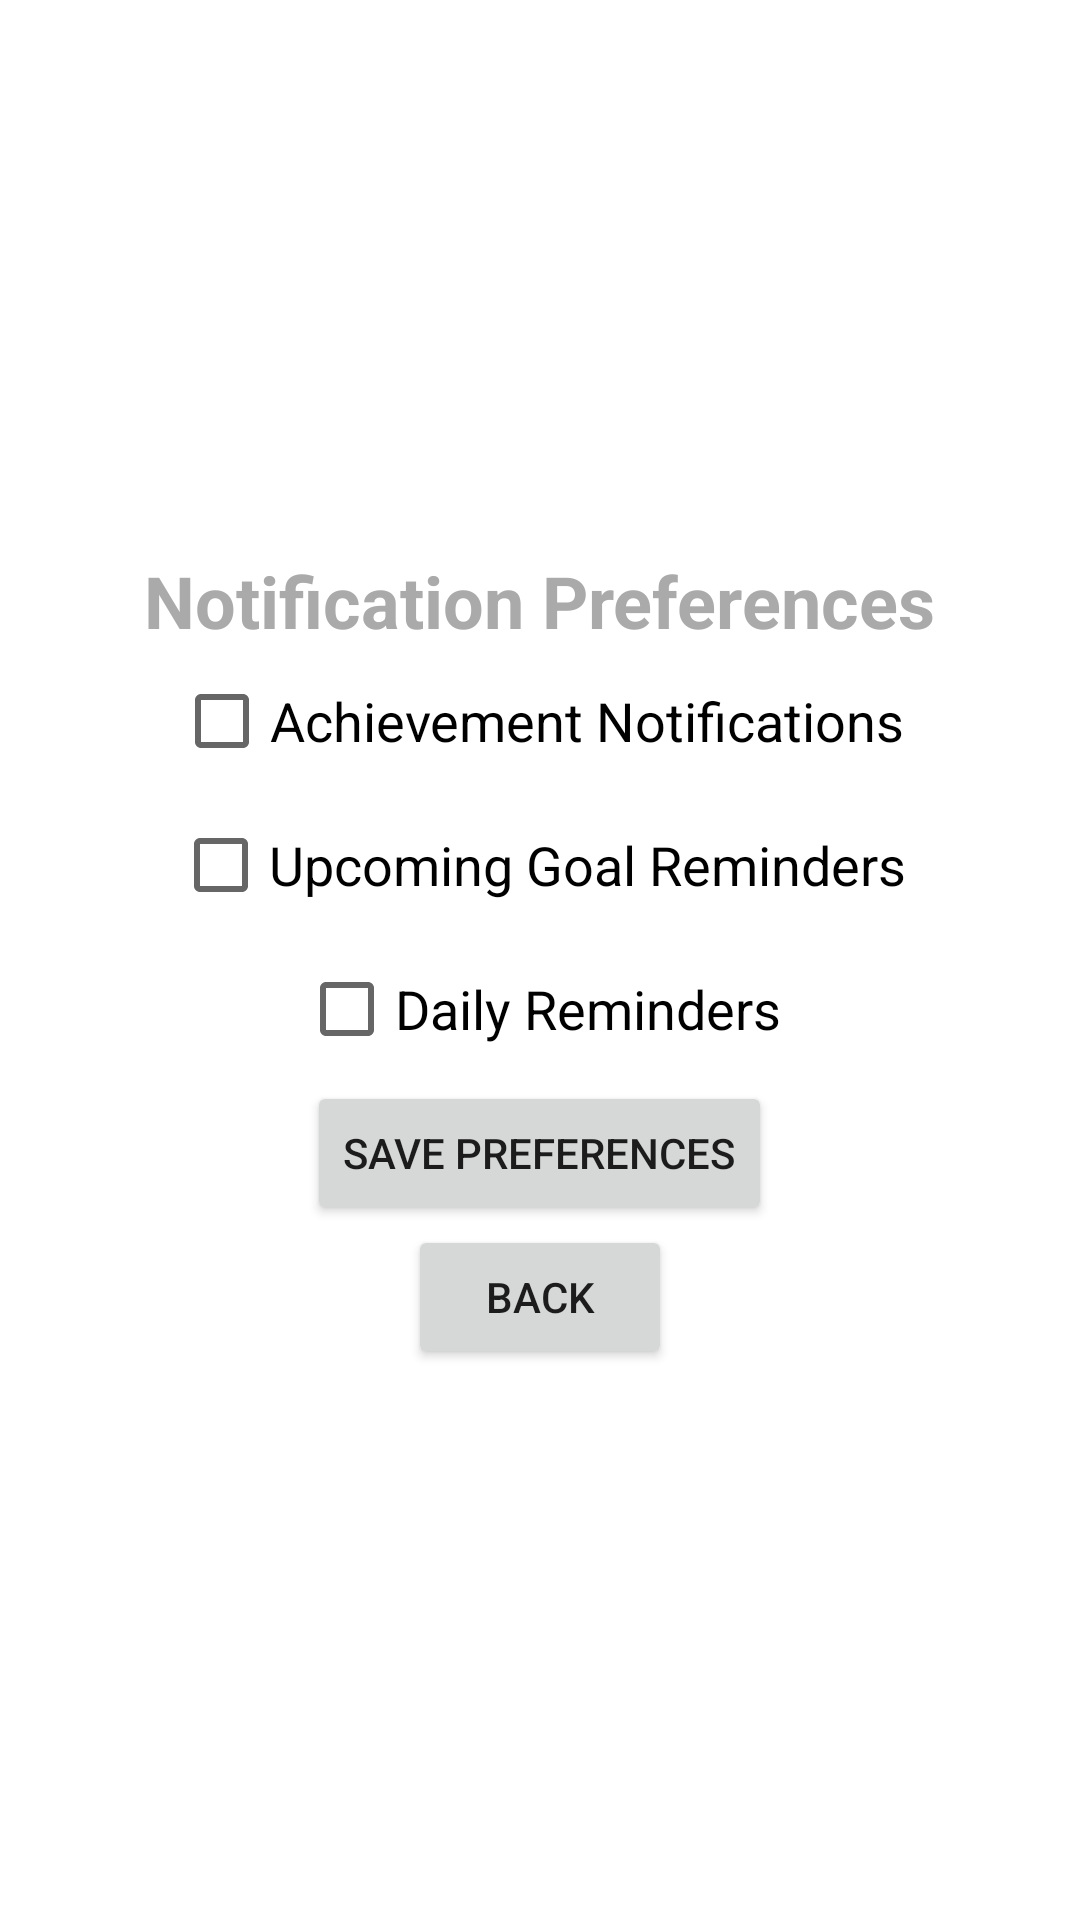

This screen was rendered from an Android layout file. Write that file and the resources it references.
<!-- AndroidManifest.xml: application theme Theme.CS360Project2WeightTrackerJordanMitchell -->
<!-- res/layout/activity_notification_preferences.xml -->
<?xml version="1.0" encoding="utf-8"?>
<androidx.constraintlayout.widget.ConstraintLayout
    xmlns:android="http://schemas.android.com/apk/res/android"
    xmlns:app="http://schemas.android.com/apk/res-auto"
    xmlns:tools="http://schemas.android.com/tools"
    android:layout_width="match_parent"
    android:layout_height="match_parent"
    tools:context=".NotificationPreferencesActivity">

    
    <LinearLayout
        android:id="@+id/mainContainer"
        android:layout_width="0dp"
        android:layout_height="wrap_content"
        android:orientation="vertical"
        android:gravity="center_horizontal"
        app:layout_constraintTop_toTopOf="parent"
        app:layout_constraintBottom_toBottomOf="parent"
        app:layout_constraintStart_toStartOf="parent"
        app:layout_constraintEnd_toEndOf="parent">

        
        <TextView
            android:id="@+id/textNotificationTitle"
            android:layout_width="wrap_content"
            android:layout_height="0dp"
            android:layout_weight="1"
            android:text="Notification Preferences"
            android:textSize="24sp"
            android:textStyle="bold"
            android:textColor="@android:color/darker_gray"
            android:gravity="center"/>

        
        <CheckBox
            android:id="@+id/checkBoxAchievements"
            android:layout_width="wrap_content"
            android:layout_height="0dp"
            android:layout_weight="1"
            android:text="Achievement Notifications"
            android:textSize="18sp"/>

        <CheckBox
            android:id="@+id/checkBoxGoalReminders"
            android:layout_width="wrap_content"
            android:layout_height="0dp"
            android:layout_weight="1"
            android:text="Upcoming Goal Reminders"
            android:textSize="18sp"/>

        <CheckBox
            android:id="@+id/checkBoxDailyReminders"
            android:layout_width="wrap_content"
            android:layout_height="0dp"
            android:layout_weight="1"
            android:text="Daily Reminders"
            android:textSize="18sp"/>

        
        <Button
            android:id="@+id/buttonSavePreferences"
            android:layout_width="wrap_content"
            android:layout_height="0dp"
            android:layout_weight="1.1"
            android:text="SAVE PREFERENCES"
            android:textAllCaps="true"
            android:padding="12dp"/>

        
        <Button
            android:id="@+id/buttonBack"
            android:layout_width="wrap_content"
            android:layout_height="0dp"
            android:layout_weight="1.1"
            android:text="BACK"
            android:textAllCaps="true"
            android:padding="12dp"/>
    </LinearLayout>

</androidx.constraintlayout.widget.ConstraintLayout>
<!-- resources referenced by this layout -->
<resources>
  <style name="Theme.CS360Project2WeightTrackerJordanMitchell" parent="Theme.MaterialComponents.DayNight.DarkActionBar">
          
          <item name="colorPrimary">@color/purple_500</item>
          <item name="colorPrimaryVariant">@color/purple_700</item>
          <item name="colorOnPrimary">@color/white</item>
          
          <item name="colorSecondary">@color/teal_200</item>
          <item name="colorSecondaryVariant">@color/teal_700</item>
          <item name="colorOnSecondary">@color/black</item>
          
          <item name="android:statusBarColor">?attr/colorPrimaryVariant</item>
          
      </style>
  <!-- not gathered from this repository: default colours our renderer supplied (Android Studio template values) -->
  <color name="purple_500">#FF6200EE</color>
  <color name="purple_700">#FF3700B3</color>
  <color name="teal_200">#FF03DAC5</color>
  <color name="teal_700">#FF018786</color>
  <color name="black">#FF000000</color>
  <color name="white">#FFFFFFFF</color>
</resources>
